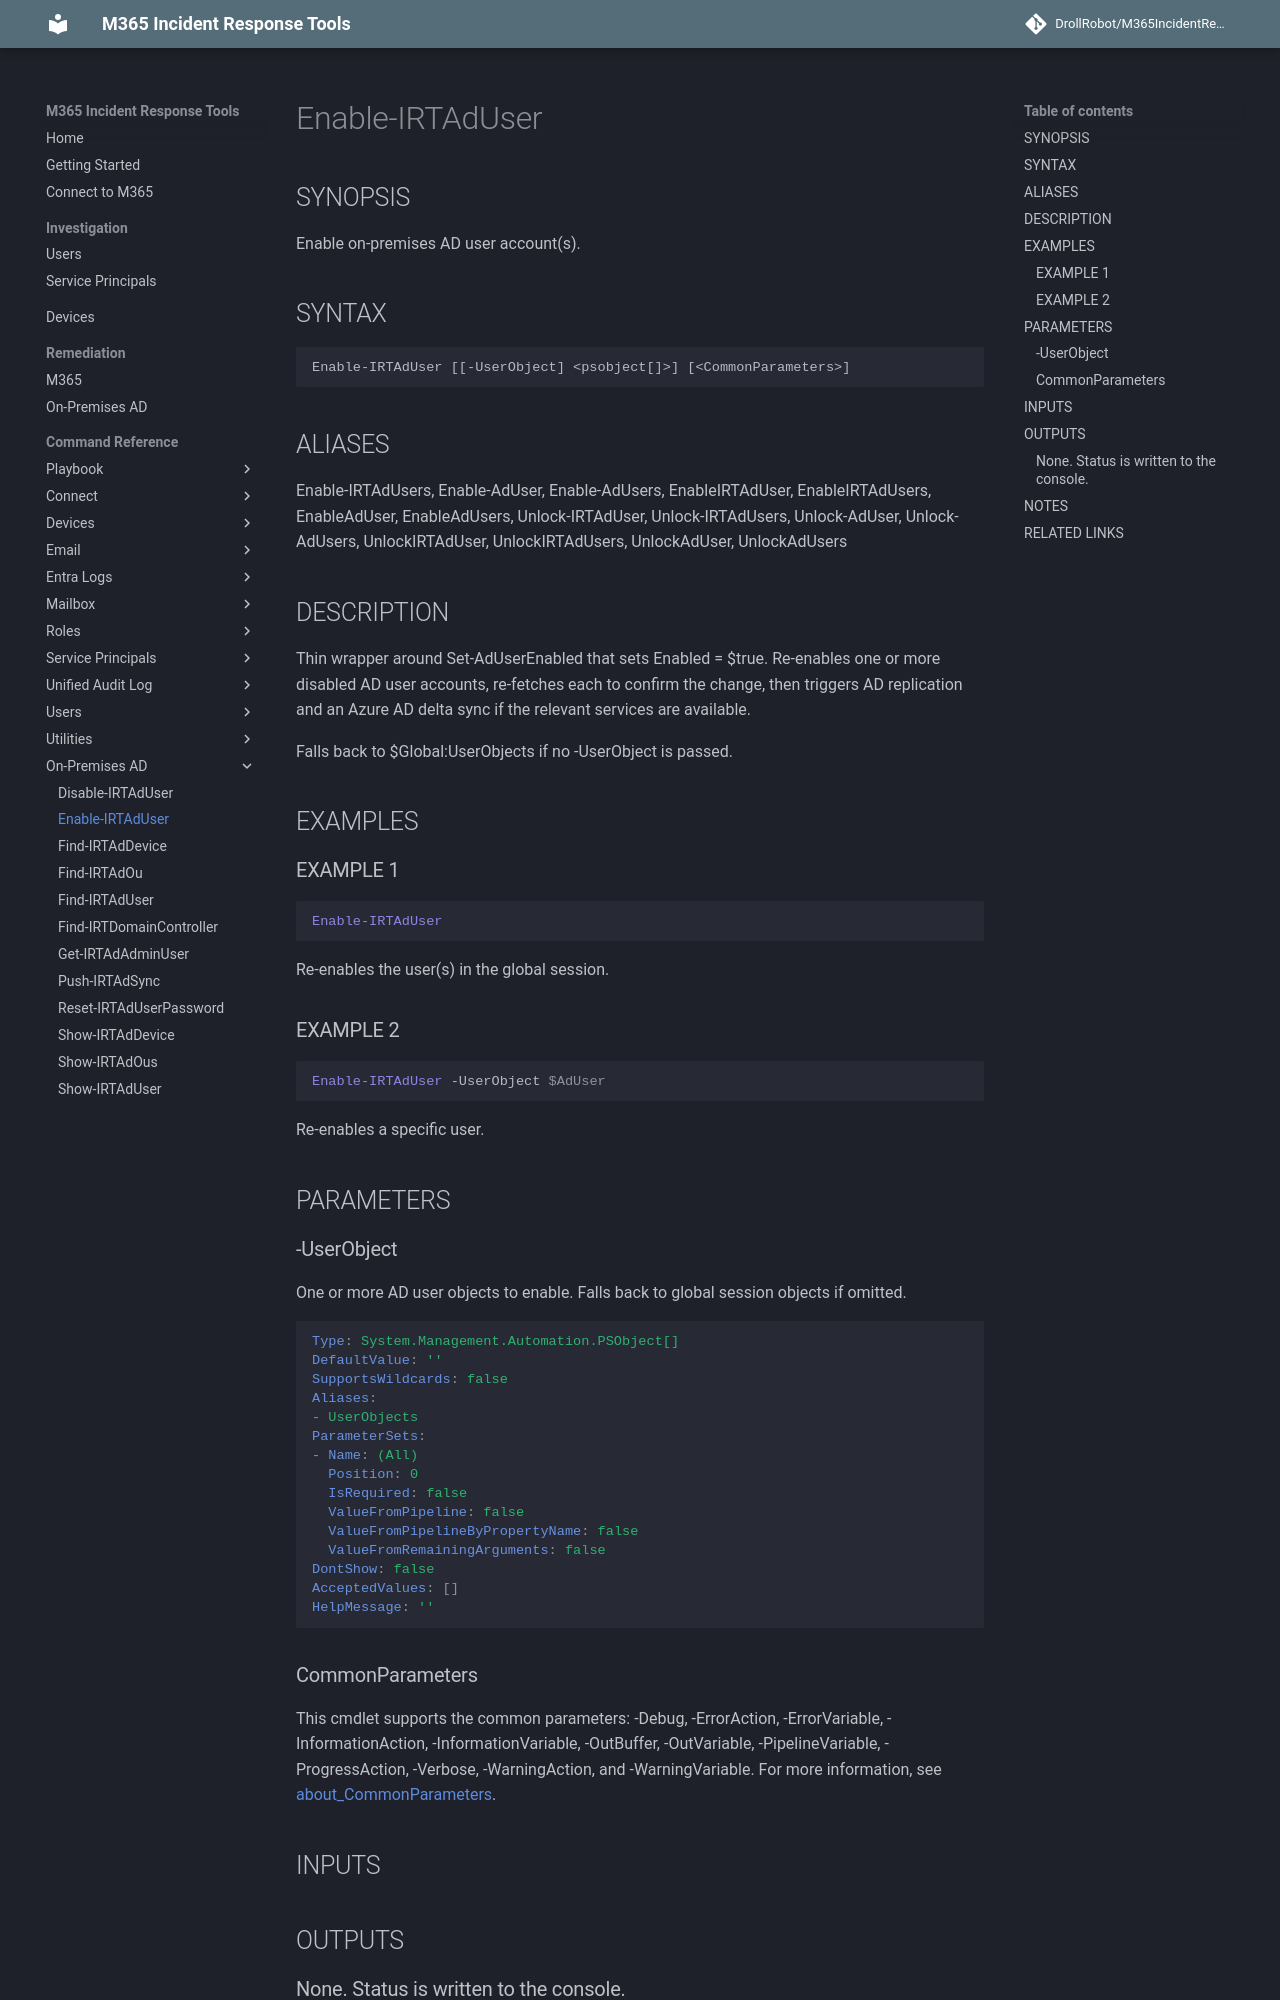

repository: DrollRobot/M365IncidentResponseTools · page: M365IncidentResponseTools/Enable-IRTAdUser/index.html · generator: mkdocs

---
document type: cmdlet
external help file: M365IncidentResponseTools-Help.xml
HelpUri: ''
Locale: en-US
Module Name: M365IncidentResponseTools
ms.date: 10/29/2026
PlatyPS schema version: 2024-05-01
title: Enable-IRTAdUser
---

# Enable-IRTAdUser

## SYNOPSIS

Enable on-premises AD user account(s).

## SYNTAX

```
Enable-IRTAdUser [[-UserObject] <psobject[]>] [<CommonParameters>]
```

## ALIASES

Enable-IRTAdUsers, Enable-AdUser, Enable-AdUsers, EnableIRTAdUser, EnableIRTAdUsers, EnableAdUser, EnableAdUsers, Unlock-IRTAdUser, Unlock-IRTAdUsers, Unlock-AdUser, Unlock-AdUsers, UnlockIRTAdUser, UnlockIRTAdUsers, UnlockAdUser, UnlockAdUsers

## DESCRIPTION

Thin wrapper around Set-AdUserEnabled that sets Enabled = $true.
Re-enables one or
more disabled AD user accounts, re-fetches each to confirm the change, then triggers
AD replication and an Azure AD delta sync if the relevant services are available.

Falls back to $Global:UserObjects if no -UserObject is passed.

## EXAMPLES

### EXAMPLE 1

```powershell
Enable-IRTAdUser
```
Re-enables the user(s) in the global session.

### EXAMPLE 2

```powershell
Enable-IRTAdUser -UserObject $AdUser
```
Re-enables a specific user.

## PARAMETERS

### -UserObject

One or more AD user objects to enable.
Falls back to global session objects if omitted.

```yaml
Type: System.Management.Automation.PSObject[]
DefaultValue: ''
SupportsWildcards: false
Aliases:
- UserObjects
ParameterSets:
- Name: (All)
  Position: 0
  IsRequired: false
  ValueFromPipeline: false
  ValueFromPipelineByPropertyName: false
  ValueFromRemainingArguments: false
DontShow: false
AcceptedValues: []
HelpMessage: ''
```
